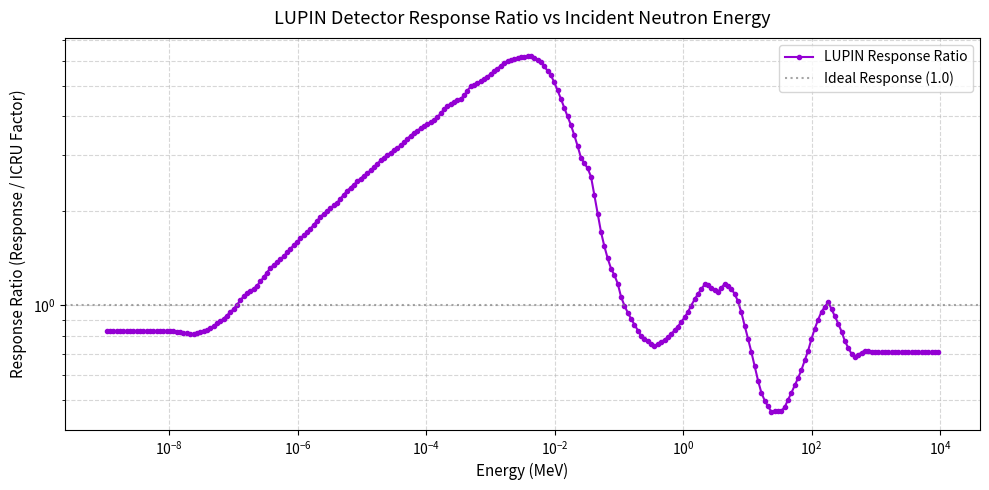
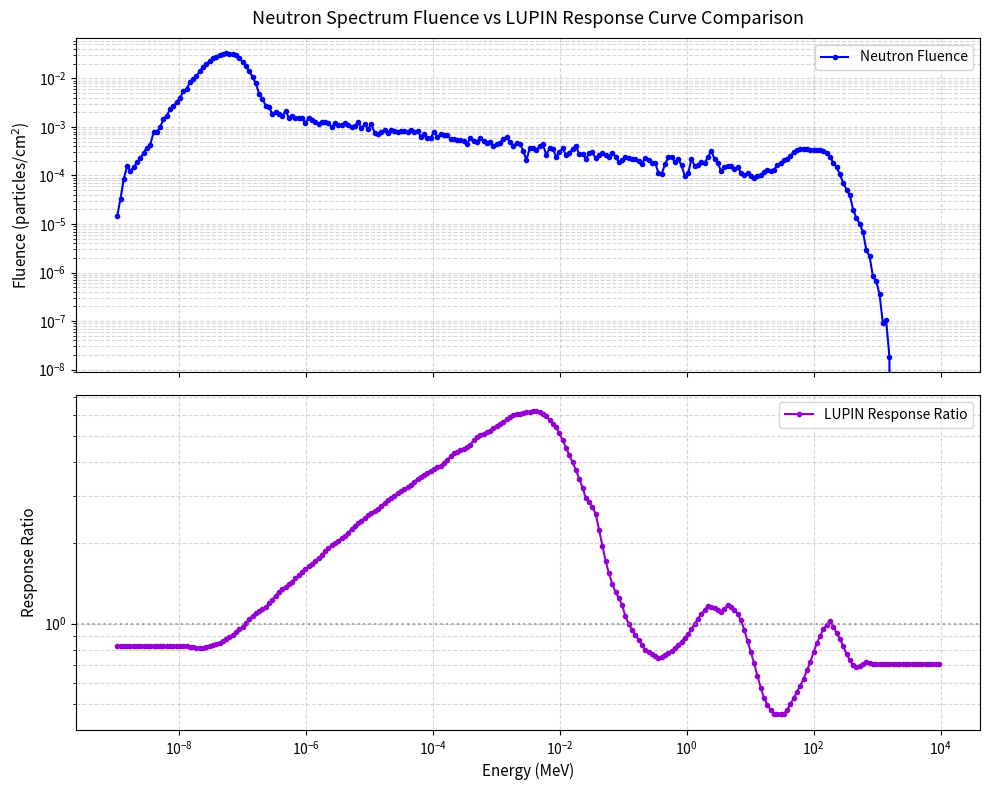
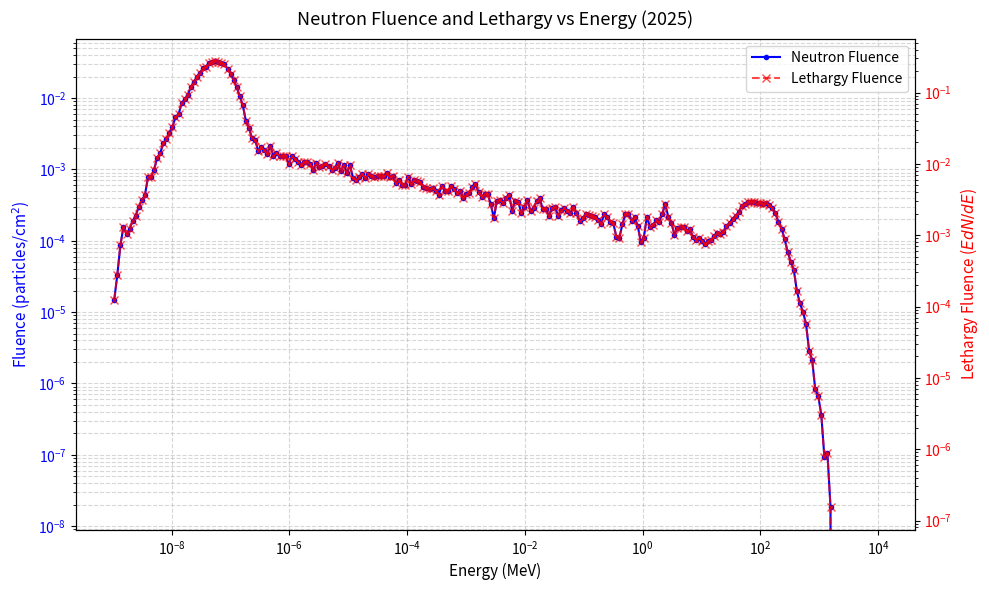

Reproduce these figures in Python, in order.
import numpy as np

# This is the lower side of the energy bin from FLUKA for neutron spectrum at position 5, highest position of LUPIN detector during 2025 SwissFEL data taking.
# Energies in GeV.
neutron_flux_bin_min = [1.0000000E-12,1.1271975E-12,1.2705742E-12,1.4321880E-12,1.6143588E-12,1.8197013E-12,2.0511626E-12,2.3120653E-12,2.6061542E-12,2.9376503E-12,3.3113124E-12,3.7325030E-12,4.2072678E-12,4.7424222E-12,5.3456462E-12,6.0255989E-12,6.7920400E-12,7.6559705E-12,8.6297905E-12,9.7274784E-12,1.0964789E-11,1.2359482E-11,1.3931579E-11,1.5703640E-11,1.7701103E-11,1.9952638E-11,2.2490567E-11,2.5351308E-11,2.8575930E-11,3.2210720E-11,3.6307842E-11,4.0926110E-11,4.6131807E-11,5.1999658E-11,5.8613885E-11,6.6069421E-11,7.4473282E-11,8.3946100E-11,9.4623837E-11,1.0665975E-10,1.2022661E-10,1.3551912E-10,1.5275682E-10,1.7218710E-10,1.9408886E-10,2.1877648E-10,2.4660432E-10,2.7797176E-10,3.1332906E-10,3.5318373E-10,3.9810782E-10,4.4874612E-10,5.0582555E-10,5.7016530E-10,6.4268890E-10,7.2443723E-10,8.1658386E-10,9.2045122E-10,1.0375304E-09,1.1695016E-09,1.3182593E-09,1.4859387E-09,1.6749463E-09,1.8879953E-09,2.1281434E-09,2.3988380E-09,2.7039644E-09,3.0479019E-09,3.4355871E-09,3.8725854E-09,4.3651691E-09,4.9204072E-09,5.5462706E-09,6.2517418E-09,7.0469484E-09,7.9433020E-09,8.9536698E-09,1.0092554E-08,1.1376303E-08,1.2823340E-08,1.4454436E-08,1.6293004E-08,1.8365434E-08,2.0701469E-08,2.3334646E-08,2.6302754E-08,2.9648398E-08,3.3419603E-08,3.7670489E-08,4.2462077E-08,4.7863153E-08,5.3951222E-08,6.0813683E-08,6.8549042E-08,7.7268297E-08,8.7096630E-08,9.8175100E-08,1.1066273E-07,1.2473876E-07,1.4060521E-07,1.5848983E-07,1.7864934E-07,2.0137311E-07,2.2698727E-07,2.5585948E-07,2.8840412E-07,3.2508845E-07,3.6643888E-07,4.1304892E-07,4.6558779E-07,5.2480937E-07,5.9156383E-07,6.6680923E-07,7.5162569E-07,8.4723058E-07,9.5499615E-07,1.0764694E-06,1.2133936E-06,1.3677343E-06,1.5417065E-06,1.7378076E-06,1.9588524E-06,2.2080135E-06,2.4888673E-06,2.8054451E-06,3.1622910E-06,3.5645262E-06,4.0179252E-06,4.5289949E-06,5.1050720E-06,5.7544244E-06,6.4863725E-06,7.3114229E-06,8.2414172E-06,9.2897062E-06,1.0471332E-05,1.1803259E-05,1.3304604E-05,1.4996917E-05,1.6904489E-05,1.9054694E-05,2.1478407E-05,2.4210405E-05,2.7289909E-05,3.0761115E-05,3.4673852E-05,3.9084276E-05,4.4055701E-05,4.9659477E-05,5.5976037E-05,6.3096049E-05,7.1121707E-05,8.0168211E-05,9.0365400E-05,1.0185967E-04,1.1481595E-04,1.2942024E-04,1.4588219E-04,1.6443802E-04,1.8535415E-04,2.0893072E-04,2.3550619E-04,2.6546197E-04,2.9922806E-04,3.3728912E-04,3.8019146E-04,4.2855091E-04,4.8306148E-04,5.4450566E-04,6.1376544E-04,6.9183490E-04,7.7983458E-04,8.7902747E-04,9.9083758E-04,1.1168697E-03,1.2589328E-03,1.4190659E-03,1.5995674E-03,1.8030284E-03,2.0323689E-03,2.2908812E-03,2.5822758E-03,2.9107349E-03,3.2809728E-03,3.6983043E-03,4.1687191E-03,4.6989699E-03,5.2966666E-03,5.9703896E-03,6.7298091E-03,7.5858231E-03,8.5507212E-03,9.6383514E-03,1.0864326E-02,1.2246241E-02,1.3803933E-02,1.5559757E-02,1.7538920E-02,1.9769827E-02,2.2284498E-02,2.5119031E-02,2.8314108E-02,3.1915594E-02,3.5975177E-02,4.0551126E-02,4.5709126E-02,5.1523220E-02,5.8076844E-02,6.5464064E-02,7.3790938E-02,8.3176956E-02,9.3756847E-02,0.1056825,0.1191250,0.1342774,0.1513572,0.1706095,0.1923105,0.2167720,0.2443448,0.2754248,0.3104582,0.3499477,0.3944602,0.4446345,0.5011910,0.5649412,0.6368003,0.7177996,0.8091020,0.9120178,1.028024,1.158786,1.306181,1.472324,1.659600,1.870697,2.108645,2.376859,2.679189,3.019976,3.404109,3.837103,4.325173,4.875324,5.495454,6.194462,6.982381,7.870522,8.871633]
neutron_flux_bin_min = [x*1000 for x in neutron_flux_bin_min] # convert GeV to MeV

# This is the upper side of the energy bin from FLUKA for neutron spectrum at position 5, highest position of LUPIN detector during 2025 SwissFEL data taking.
# Energies in GeV.
neutron_flux_bin_max = [1.1271975E-12,1.2705742E-12,1.4321880E-12,1.6143588E-12,1.8197013E-12,2.0511626E-12,2.3120653E-12,2.6061542E-12,2.9376503E-12,3.3113124E-12,3.7325030E-12,4.2072678E-12,4.7424222E-12,5.3456462E-12,6.0255989E-12,6.7920400E-12,7.6559705E-12,8.6297905E-12,9.7274784E-12,1.0964789E-11,1.2359482E-11,1.3931579E-11,1.5703640E-11,1.7701103E-11,1.9952638E-11,2.2490567E-11,2.5351308E-11,2.8575930E-11,3.2210720E-11,3.6307842E-11,4.0926110E-11,4.6131807E-11,5.1999658E-11,5.8613885E-11,6.6069421E-11,7.4473282E-11,8.3946100E-11,9.4623837E-11,1.0665975E-10,1.2022661E-10,1.3551912E-10,1.5275682E-10,1.7218710E-10,1.9408886E-10,2.1877648E-10,2.4660432E-10,2.7797176E-10,3.1332906E-10,3.5318373E-10,3.9810782E-10,4.4874612E-10,5.0582555E-10,5.7016530E-10,6.4268890E-10,7.2443723E-10,8.1658386E-10,9.2045122E-10,1.0375304E-09,1.1695016E-09,1.3182593E-09,1.4859387E-09,1.6749463E-09,1.8879953E-09,2.1281434E-09,2.3988380E-09,2.7039644E-09,3.0479019E-09,3.4355871E-09,3.8725854E-09,4.3651691E-09,4.9204072E-09,5.5462706E-09,6.2517418E-09,7.0469484E-09,7.9433020E-09,8.9536698E-09,1.0092554E-08,1.1376303E-08,1.2823340E-08,1.4454436E-08,1.6293004E-08,1.8365434E-08,2.0701469E-08,2.3334646E-08,2.6302754E-08,2.9648398E-08,3.3419603E-08,3.7670489E-08,4.2462077E-08,4.7863153E-08,5.3951222E-08,6.0813683E-08,6.8549042E-08,7.7268297E-08,8.7096630E-08,9.8175100E-08,1.1066273E-07,1.2473876E-07,1.4060521E-07,1.5848983E-07,1.7864934E-07,2.0137311E-07,2.2698727E-07,2.5585948E-07,2.8840412E-07,3.2508845E-07,3.6643888E-07,4.1304892E-07,4.6558779E-07,5.2480937E-07,5.9156383E-07,6.6680923E-07,7.5162569E-07,8.4723058E-07,9.5499615E-07,1.0764694E-06,1.2133936E-06,1.3677343E-06,1.5417065E-06,1.7378076E-06,1.9588524E-06,2.2080135E-06,2.4888673E-06,2.8054451E-06,3.1622910E-06,3.5645262E-06,4.0179252E-06,4.5289949E-06,5.1050720E-06,5.7544244E-06,6.4863725E-06,7.3114229E-06,8.2414172E-06,9.2897062E-06,1.0471332E-05,1.1803259E-05,1.3304604E-05,1.4996917E-05,1.6904489E-05,1.9054694E-05,2.1478407E-05,2.4210405E-05,2.7289909E-05,3.0761115E-05,3.4673852E-05,3.9084276E-05,4.4055701E-05,4.9659477E-05,5.5976037E-05,6.3096049E-05,7.1121707E-05,8.0168211E-05,9.0365400E-05,1.0185967E-04,1.1481595E-04,1.2942024E-04,1.4588219E-04,1.6443802E-04,1.8535415E-04,2.0893072E-04,2.3550619E-04,2.6546197E-04,2.9922806E-04,3.3728912E-04,3.8019146E-04,4.2855091E-04,4.8306148E-04,5.4450566E-04,6.1376544E-04,6.9183490E-04,7.7983458E-04,8.7902747E-04,9.9083758E-04,1.1168697E-03,1.2589328E-03,1.4190659E-03,1.5995674E-03,1.8030284E-03,2.0323689E-03,2.2908812E-03,2.5822758E-03,2.9107349E-03,3.2809728E-03,3.6983043E-03,4.1687191E-03,4.6989699E-03,5.2966666E-03,5.9703896E-03,6.7298091E-03,7.5858231E-03,8.5507212E-03,9.6383514E-03,1.0864326E-02,1.2246241E-02,1.3803933E-02,1.5559757E-02,1.7538920E-02,1.9769827E-02,2.2284498E-02,2.5119031E-02,2.8314108E-02,3.1915594E-02,3.5975177E-02,4.0551126E-02,4.5709126E-02,5.1523220E-02,5.8076844E-02,6.5464064E-02,7.3790938E-02,8.3176956E-02,9.3756847E-02,0.1056825,0.1191250,0.1342774,0.1513572,0.1706095,0.1923105,0.2167720,0.2443448,0.2754248,0.3104582,0.3499477,0.3944602,0.4446345,0.5011910,0.5649412,0.6368003,0.7177996,0.8091020,0.9120178,1.028024,1.158786,1.306181,1.472324,1.659600,1.870697,2.108645,2.376859,2.679189,3.019976,3.404109,3.837103,4.325173,4.875324,5.495454,6.194462,6.982381,7.870522,8.871633,10.00008]
neutron_flux_bin_max = [x*1000 for x in neutron_flux_bin_max] # convert GeV to MeV

# This is the differential fluence of the neutrons (dN/dE) (Neutrons/MeVcm2) simulated with FLUKA in 2025, at position 5
neutron_fluence_differential = [117246.2,233992.5,534151.0,866435.8,603607.4,636633.0,723700.0,767987.1,895420.3,999605.8,1025595.,1632460.,1454233.,1650087.,2122105.,2203680.,2676643.,2726362.,2972709.,3216134.,3856352.,3762621.,4761256.,4807833.,4940444.,5562848.,5963586.,6105506.,6275949.,6350830.,5997725.,5941313.,5384315.,5025278.,4368488.,3709784.,3131228.,2413154.,1833544.,1325806.,926296.3,615196.2,407450.5,217857.1,155178.8,98021.43,83679.08,51679.01,51006.27,41530.21,32918.08,37520.00,23968.84,23251.12,18903.23,16662.23,14919.78,10121.87,11802.58,9424.813,7682.492,6118.555,5988.596,5378.093,4403.139,3213.270,3549.892,2826.415,2519.545,2394.752,2014.207,1576.666,1495.322,1566.933,1050.101,1132.869,791.5505,886.7409,527.4958,431.6891,427.1064,417.7705,326.3943,322.9293,275.8129,237.2537,217.5544,192.2110,167.9964,163.8302,127.7357,119.6830,82.11761,82.72034,61.01040,54.68556,63.35694,44.63813,44.28531,38.96105,33.37617,25.17617,21.69421,18.36428,16.79788,13.76502,10.72184,12.68534,9.619267,8.443299,8.690833,6.968849,5.545775,5.173352,3.741765,3.705240,3.460905,3.634304,3.593102,2.468671,1.857929,1.834653,1.610913,1.031667,0.5825723,0.9025270,0.8222470,0.6620001,0.6893918,0.6788666,0.3592639,0.4414320,0.3817325,0.2306036,0.2545180,0.2759129,0.1737765,0.1721908,0.1865699,0.1846059,0.1135198,0.1036822,7.1213663E-02,8.1867680E-02,7.6343767E-02,5.1079903E-02,5.3637858E-02,5.0663520E-02,4.1053507E-02,3.4540571E-02,3.6716688E-02,2.7149525E-02,1.8635528E-02,1.7936349E-02,1.8129811E-02,1.5753603E-02,1.3491048E-02,1.1520599E-02,9.4447834E-03,7.1753166E-03,8.8050570E-03,7.0950021E-03,5.4679015E-03,4.7118026E-03,2.6721535E-03,2.2567345E-03,3.1256853E-03,3.8535905E-03,3.4560761E-03,2.4349410E-03,2.4248997E-03,1.6445641E-03,8.6716883E-04,8.7608671E-04,1.5213244E-03,9.8799856E-04,9.2968624E-04,9.5190608E-04,7.9225504E-04,9.2056225E-04,1.1145205E-03,6.6296471E-04,4.8704544E-04,2.9227309E-04,3.2028562E-04,2.9280386E-04,2.6337302E-04,2.0406746E-04,1.9437737E-04,1.3303374E-04,1.0736549E-04,1.0108003E-04,8.0492006E-05,6.4176602E-05,6.3598534E-05,5.7583293E-05,5.8338363E-05,5.8042711E-05,5.0058185E-05,4.6317462E-05,5.0774022E-05,4.9038223E-05,5.0460607E-05,4.8514263E-05,4.8638103E-05,5.3446598E-05,5.0306549E-05,4.7739919E-05,4.2394768E-05,3.7047117E-05,3.2238917E-05,2.8675748E-05,2.4428526E-05,2.2240047E-05,1.8539540E-05,1.4749735E-05,1.1264682E-05,7.3882052E-06,5.3803233E-06,3.3964413E-06,2.0080213E-06,1.2923995E-06,8.8022892E-07,3.9606729E-07,2.3422587E-07,1.5961994E-07,9.4918988E-08,3.5668730E-08,2.3481862E-08,8.1235241E-09,5.7362026E-09,2.7485951E-09,6.2520877E-10,6.3198918E-10,9.8037342E-11,0.000000,0.000000,0.000000,0.000000,0.000000,0.000000,0.000000,0.000000,0.000000,0.000000,0.000000,0.000000,0.000000,0.000000,0.000000]

print("Entries for neutron flux lower energggy bin side :", len(neutron_flux_bin_min))
print("Entries for neutron flux upper energy bin side :", len(neutron_flux_bin_max))
print("Entries for neutron flux differential fluence :",  len(neutron_fluence_differential))

# --- Plot the neutron fluence (particles/cm2) and neutron differential fluence (particles/cm2MeV) ---

import matplotlib.pyplot as plt
import numpy as np

E_min = np.array(neutron_flux_bin_min) # convert to numpy array
E_max = np.array(neutron_flux_bin_max)
dN_dE = np.array(neutron_fluence_differential)

dE = E_max - E_min # the width of each energy bin

fluence = dN_dE * dE # to get the fluence (neutrons/cm^2) I have to multiply my values for the bin width

E_center = np.sqrt(E_min * E_max) # the geometric mean for log-scaled bin centers

# The lethargy (E * dN/dE)
# Both E_center and the denominator of dN_dE are in MeV
lethargy = dN_dE * (E_center) # the lethargy 

fig, ax1 = plt.subplots(figsize=(10, 6))

# Plot Neutron Fluence on the primary Y-axis (left)
color1 = 'blue'
ax1.plot(E_center, fluence, label='Neutron Fluence', color=color1, marker='.', linestyle='-')
ax1.set_xscale('log')
ax1.set_yscale('log')
ax1.set_xlabel('Energy (MeV)', fontsize=11)
ax1.set_ylabel('Fluence (particles/cm$^2$)', color=color1, fontsize=11)
ax1.tick_params(axis='y', labelcolor=color1)
ax1.grid(True, which="both", linestyle="--", alpha=0.5)

# Create a second Y-axis (ax2) sharing the same X-axis
ax2 = ax1.twinx()

# Plot Lethargy Fluence on the secondary Y-axis (right)
color2 = 'red'
ax2.plot(E_center, lethargy, label='Lethargy Fluence', color=color2, marker='x', linestyle='--', alpha=0.7)
ax2.set_yscale('log')
ax2.set_ylabel('Lethargy Fluence ($E dN/dE$)', color=color2, fontsize=11)
ax2.tick_params(axis='y', labelcolor=color2)

# Combine legends from both axes into a single box
lines1, labels1 = ax1.get_legend_handles_labels()
lines2, labels2 = ax2.get_legend_handles_labels()
ax1.legend(lines1 + lines2, labels1 + labels2, loc='upper right')

plt.title('Neutron Fluence and Lethargy vs Energy (2025)', fontsize=13, pad=10)
plt.tight_layout()
plt.savefig('neutron_fluence_plot_pos5.png', dpi=300)

# This is the fluence to H*(10) convertion function in pSVcm2, energy bins in MeV
# Numbers are taken from "MCNPX SIMULATIONS OF THE RESPONSE OF THE EXTENDED-RANGE REM METER WENDI-2", DOI:10.2298/NTRP140SS25S
energy_fluence_to_H10_function = [9.492218410280988e-9, 7.79370003310337e-8, 1.8450523636359488e-7, 6.391572541760222e-7, 0.000001196590178695872, 0.0000027823102149957592, 0.000005307285683717842, 0.000010231106652003436, 0.000023278138167773893, 0.000042483917203395035, 0.00008076191527801742, 0.00018928383651851429, 0.0003635068849352923, 0.0006903189177272841, 0.0015915557824633265, 0.002983585657778197, 0.005645429347979109, 0.012824224181601233, 0.02477975812960878, 0.04713481248081918, 0.06763915344644195, 0.11162795508530567, 0.14910430495168958, 0.2021168295695759, 0.2825530174737817, 0.3761227679543664, 0.5621630080012422, 0.8581092921177734, 1.193311490116029, 1.9315797200635523, 3.0635427165248004, 5.924792950263549, 10.620032233831877, 15.879348937441032, 25.5432651555736, 37.24580147079381, 60.24223934384477, 92.0448653985943, 117.69899660418108, 169.5378901352275, 315.4687877287317, 401.7072772240769, 484.8280013467348, 592.2872514265484, 775.1935095763772, 938.3016521377199, 1371.130530716348, 1805.7079793741932, 2623.723141019056, 4015.405527485102]

fluence_to_H10_function = [6.466250424686161, 8.799679730059975, 10.311071254352676, 12.550073554335057, 13.110995769306358, 13.04732071640402, 12.938089587841061, 12.36783915759269, 11.533934092774762, 10.919057066048893, 10.306481384258957, 9.570783817289552, 9.149872743451809, 8.556373881792219, 8.014033284880584, 7.680080716074246, 7.548324338039095, 7.711408181310479, 10.092721735729185, 15.751225781458523, 22.92952436337824, 39.43955380203264, 58.34955046204815, 85.68835482460437, 129.1868168874242, 168.6254770987624, 231.96883530095405, 318.4074658501491, 370.05932308196606, 419.7154323430968, 416.52189589866686, 404.15489820942605, 400.77134563145006, 470.27585035359493, 592.2088584676992, 515.0339239286063, 405.1138282879553, 319.4097514591874, 283.28833951915, 242.9008838853542, 303.56107190068565, 343.66199531090075, 413.0752985273366, 478.6141706126125, 562.9223957316359, 651.3011760820857, 723.0153836888301, 790.8497596100315, 854.9824782620643, 935.9175337863275]

# LUPIN incident neutron energy values in MeV
# Data from "Experimental characterization of the LUPIN Rem counter in monoenergetic neutron fields"
lupin_energies_MeV = np.array([
    1.2399521979954246e-08, 2.3161778823663442e-08, 4.2058902393143640e-08,
    7.1720950834541420e-08, 1.0444115508974373e-07, 1.5019215840545002e-07,
    2.2428229566950033e-07, 2.9951177848859005e-07, 3.7384303927064850e-07,
    5.6840713830525310e-07, 9.5125791085664130e-07, 1.5974124667154441e-06,
    2.2960410845841200e-06, 4.0543785261151460e-06, 5.8022868798773260e-06,
    9.2064032734871490e-06, 1.3707429331742728e-05, 1.9683391585088578e-05,
    2.8623292770622490e-05, 4.2234824698464686e-05, 5.7687836090952030e-05,
    9.6242709894158960e-05, 1.3936773929573930e-04, 2.1610082443151480e-04,
    3.6620408307974730e-04, 4.8697818047945175e-04, 7.6924534348640500e-04,
    1.2429021060606164e-03, 1.7117573905817026e-03, 2.8478528367764052e-03,
    4.3345781180527026e-03, 6.1220931888430880e-03, 8.9796256646473110e-03,
    1.1326765936585497e-02, 1.4496740753352975e-02, 1.7810131054788788e-02,
    2.1743786125671700e-02, 2.5844748795371783e-02, 3.5147506072333100e-02,
    3.8957991503991320e-02, 4.2687818431757250e-02, 4.7691775764906080e-02,
    5.4925128774250605e-02, 6.3786259393291800e-02, 7.2039581159786730e-02,
    9.3091771097431070e-02, 1.0640793217345643e-01, 1.2793875509771438e-01,
    1.5696141157058680e-01, 2.1645856288322202e-01, 3.5513550974892850e-01,
    5.6153326159295060e-01, 7.8684846002721030e-01, 1.1161833869690025e+00,
    1.5784415993064644e+00, 2.1948733897193580e+00, 3.5237499922465076e+00,
    4.5137807483391070e+00, 6.1247651215626915e+00, 7.4653876704898370e+00,
    8.9903084101821470e+00, 10.226639359623325e+00, 12.588936875036845e+00,
    14.762418038803625e+00, 17.134199456753592e+00, 23.340662484371066e+00,
    36.026370234908510e+00, 50.697562158594515e+00, 66.896287022267370e+00,
    86.379681745681400e+00, 108.13926059603165e+00, 140.07689559485050e+00,
    181.01168955759620e+00, 228.20190927196910e+00, 284.56140596750345e+00,
    334.96601983581530e+00, 448.24152919168785e+00, 674.67918864405190e+00,
    848.81660732296070e+00
])

# LUPIN ratio response (neutron response / ICRU dose-to-fluence conversion factor)
# Data from "Experimental characterization of the LUPIN Rem counter in monoenergetic neutron fields"
lupin_ratio_response = np.array([
    0.8277104565456144, 0.8080673626964476, 0.8420429595657015,
    0.9103889121960161, 0.9823645064518193, 1.0822646653809902,
    1.1436551408402570, 1.2343367063474250, 1.3161330516606928,
    1.4153550709396627, 1.5861600077094353, 1.7583998910757013,
    1.9222463102630833, 2.1168746863772894, 2.3084900673841258,
    2.5198000654498170, 2.6910066441091005, 2.8980665202627400,
    3.0740370429500805, 3.2550352063588740, 3.4771934694487800,
    3.7452211366059283, 3.9068254090704566, 4.3297823951897625,
    4.5705212180394240, 4.9709276511563450, 5.2147627127828100,
    5.6281420256372360, 5.9646408778697940, 6.1426542857137720,
    6.2336457033036300, 5.9408945135408080, 5.3556200098497220,
    4.7832387734044780, 4.1893160842691330, 3.7611777818736516,
    3.3162875378778380, 2.9362237398574210, 2.6647062970049102,
    2.4494871740031860, 2.1500781081448963, 1.9122263168748599,
    1.6289216194715583, 1.4626085996828250, 1.3339700258562326,
    1.2027090153770320, 1.0733689875086279, 0.9731913063393467,
    0.9020062849205753, 0.8024831354918666, 0.7410957271275447,
    0.7868029989660709, 0.8447493054391123, 0.9303818659031696,
    1.0631801489925863, 1.1722607198292088, 1.1050795647484006,
    1.1777540685534063, 1.1070792332684850, 1.0084238081187700,
    0.8681367114380607, 0.7847695439195383, 0.6577248121379508,
    0.5731279482206664, 0.5129440083928957, 0.45888418590984126,
    0.4625795795992287, 0.5374224858036324, 0.6092668413919866,
    0.7067593948367860, 0.8270445050573277, 0.9502350745073649,
    1.0254597392025826, 0.9267661583808423, 0.8392458247887523,
    0.7624849207027067, 0.6820925516030660, 0.7191230350418380,
    0.7105233980818508
])

from scipy.interpolate import interp1d

# ==============================================================================
# DATA PREPARATION & INTERPOLATION
# ==============================================================================
# Convert lists to numpy arrays for interpolation routines
icru_energies = np.array(energy_fluence_to_H10_function)
icru_factors = np.array(fluence_to_H10_function)

# Interpolate ICRU conversion factors.
# Using log-log interpolation because both energy and conversion factors
# span multiple orders of magnitude. For energies outside the ICRU vector bounds
# (e.g., above 4 GeV or below 9.5e-9 MeV), we hold the edge values constant.
interp_icru_log = interp1d(
    np.log10(icru_energies),
    np.log10(icru_factors),
    kind='linear',
    bounds_error=False,
    fill_value=(np.log10(icru_factors[0]), np.log10(icru_factors[-1]))
)

# Wrapper to safely convert back from log space
def get_icru_factor(e):
    return 10**(interp_icru_log(np.log10(e)))

# Interpolate LUPIN ratio response.
# Using log-linear interpolation because the ratio fluctuates linearly around 1,
# but the X-axis (energy) spans decades. Edge values are held constant for extrapolations.
interp_lupin_ratio = interp1d(
    np.log10(lupin_energies_MeV),
    lupin_ratio_response,
    kind='linear',
    bounds_error=False,
    fill_value=(lupin_ratio_response[0], lupin_ratio_response[-1])
)

def get_lupin_ratio(e):
    return interp_lupin_ratio(np.log10(e))

# ==============================================================================
# DOSE AND CORRECTION FACTOR CALCULATION
# ==============================================================================
# Evaluate reference data at the simulated FLUKA bin centers (E_center)
icru_at_sim_energies = get_icru_factor(E_center)
lupin_ratio_at_sim_energies = get_lupin_ratio(E_center)

# Calculate the "True" ambient dose equivalent H*(10) per bin (in pSv)
# Formula: Fluence (cm^-2) * Conversion Factor (pSv * cm^2)
true_dose_per_bin = fluence * icru_at_sim_energies
total_true_dose = np.sum(true_dose_per_bin)

# Calculate the LUPIN estimated ambient dose equivalent H*(10) per bin (in pSv)
# Formula: True Dose per bin * LUPIN Response Ratio
lupin_dose_per_bin = true_dose_per_bin * lupin_ratio_at_sim_energies
total_lupin_dose = np.sum(lupin_dose_per_bin)

# Calculate the final correction factor for the LUPIN detector
# If LUPIN overestimates the dose, C < 1. If it underestimates, C > 1.
lupin_correction_factor = total_true_dose / total_lupin_dose

# ==============================================================================
# OUTPUT RESULTS
# ==============================================================================
print("-" * 50)
print(f"Total True H*(10) Dose:  {total_true_dose:.4e} pSv")
print(f"Total LUPIN H*(10) Dose: {total_lupin_dose:.4e} pSv")
print(f"LUPIN Correction Factor: {lupin_correction_factor:.4f}")
print("-" * 50)

# ==============================================================================
# PLOTTING CONFIGURATION (Toggle mask on/off)
# ==============================================================================
use_lupin_mask = False  # Set to False to disable masking and show full extrapolation

if use_lupin_mask:
    # Restrict arrays strictly to the original LUPIN energy bounds
    lupin_plot_mask = (E_center >= lupin_energies_MeV.min()) & (E_center <= lupin_energies_MeV.max())
    plot_E = E_center[lupin_plot_mask]
    plot_ratio = lupin_ratio_at_sim_energies[lupin_plot_mask]
else:
    # Use full simulation spectrum arrays (including flat extrapolations)
    plot_E = E_center
    plot_ratio = lupin_ratio_at_sim_energies

# --- Plot 1: LUPIN Response Ratio vs Energy (Log-Log) ---
fig, ax = plt.subplots(figsize=(10, 5))

# Arrays adapt dynamically based on the use_lupin_mask flag
ax.plot(plot_E, plot_ratio, color='darkviolet', marker='.', linestyle='-', linewidth=1.5, label='LUPIN Response Ratio')

ax.set_xscale('log')
ax.set_yscale('log')
ax.set_xlabel('Energy (MeV)', fontsize=11)
ax.set_ylabel('Response Ratio (Response / ICRU Factor)', fontsize=11)
ax.grid(True, which="both", linestyle="--", alpha=0.5)
ax.axhline(1.0, color='gray', linestyle=':', alpha=0.7, label='Ideal Response (1.0)')

# Enforce view limits only if the mask is enabled
if use_lupin_mask:
    ax.set_xlim(lupin_energies_MeV.min(), lupin_energies_MeV.max())

ax.legend(loc='upper right')
plt.title('LUPIN Detector Response Ratio vs Incident Neutron Energy', fontsize=13, pad=10)
plt.tight_layout()
plt.savefig('lupin_response_ratio_only.png', dpi=300)
plt.close()

# --- Plot 2: Vertical Subplots ---
fig, (ax_top, ax_bot) = plt.subplots(2, 1, figsize=(10, 8), sharex=True)

# Top Subplot: Full Neutron Fluence from FLUKA (always full range)
ax_top.plot(E_center, fluence, color='blue', marker='.', linestyle='-', linewidth=1.5, label='Neutron Fluence')
ax_top.set_yscale('log')
ax_top.set_ylabel('Fluence (particles/cm$^2$)', fontsize=11)
ax_top.grid(True, which="both", linestyle="--", alpha=0.5)
ax_top.set_title('Neutron Spectrum Fluence vs LUPIN Response Curve Comparison', fontsize=13, pad=10)
ax_top.legend(loc='upper right')

# Bottom Subplot: Interpolated LUPIN Response Ratio (dynamic range)
ax_bot.plot(plot_E, plot_ratio, color='darkviolet', marker='.', linestyle='-', linewidth=1.5, label='LUPIN Response Ratio')
ax_bot.set_xscale('log')
ax_bot.set_yscale('log')
ax_bot.set_xlabel('Energy (MeV)', fontsize=11)
ax_bot.set_ylabel('Response Ratio', fontsize=11)
ax_bot.axhline(1.0, color='gray', linestyle=':', alpha=0.7)
ax_bot.grid(True, which="both", linestyle="--", alpha=0.5)
ax_bot.legend(loc='upper right')

# Align the shared X-axis limits to the LUPIN definition range if masked
if use_lupin_mask:
    ax_bot.set_xlim(lupin_energies_MeV.min(), lupin_energies_MeV.max())

plt.tight_layout()
plt.savefig('neutron_fluence_and_lupin_ratio_stacked.png', dpi=300)
plt.close()
